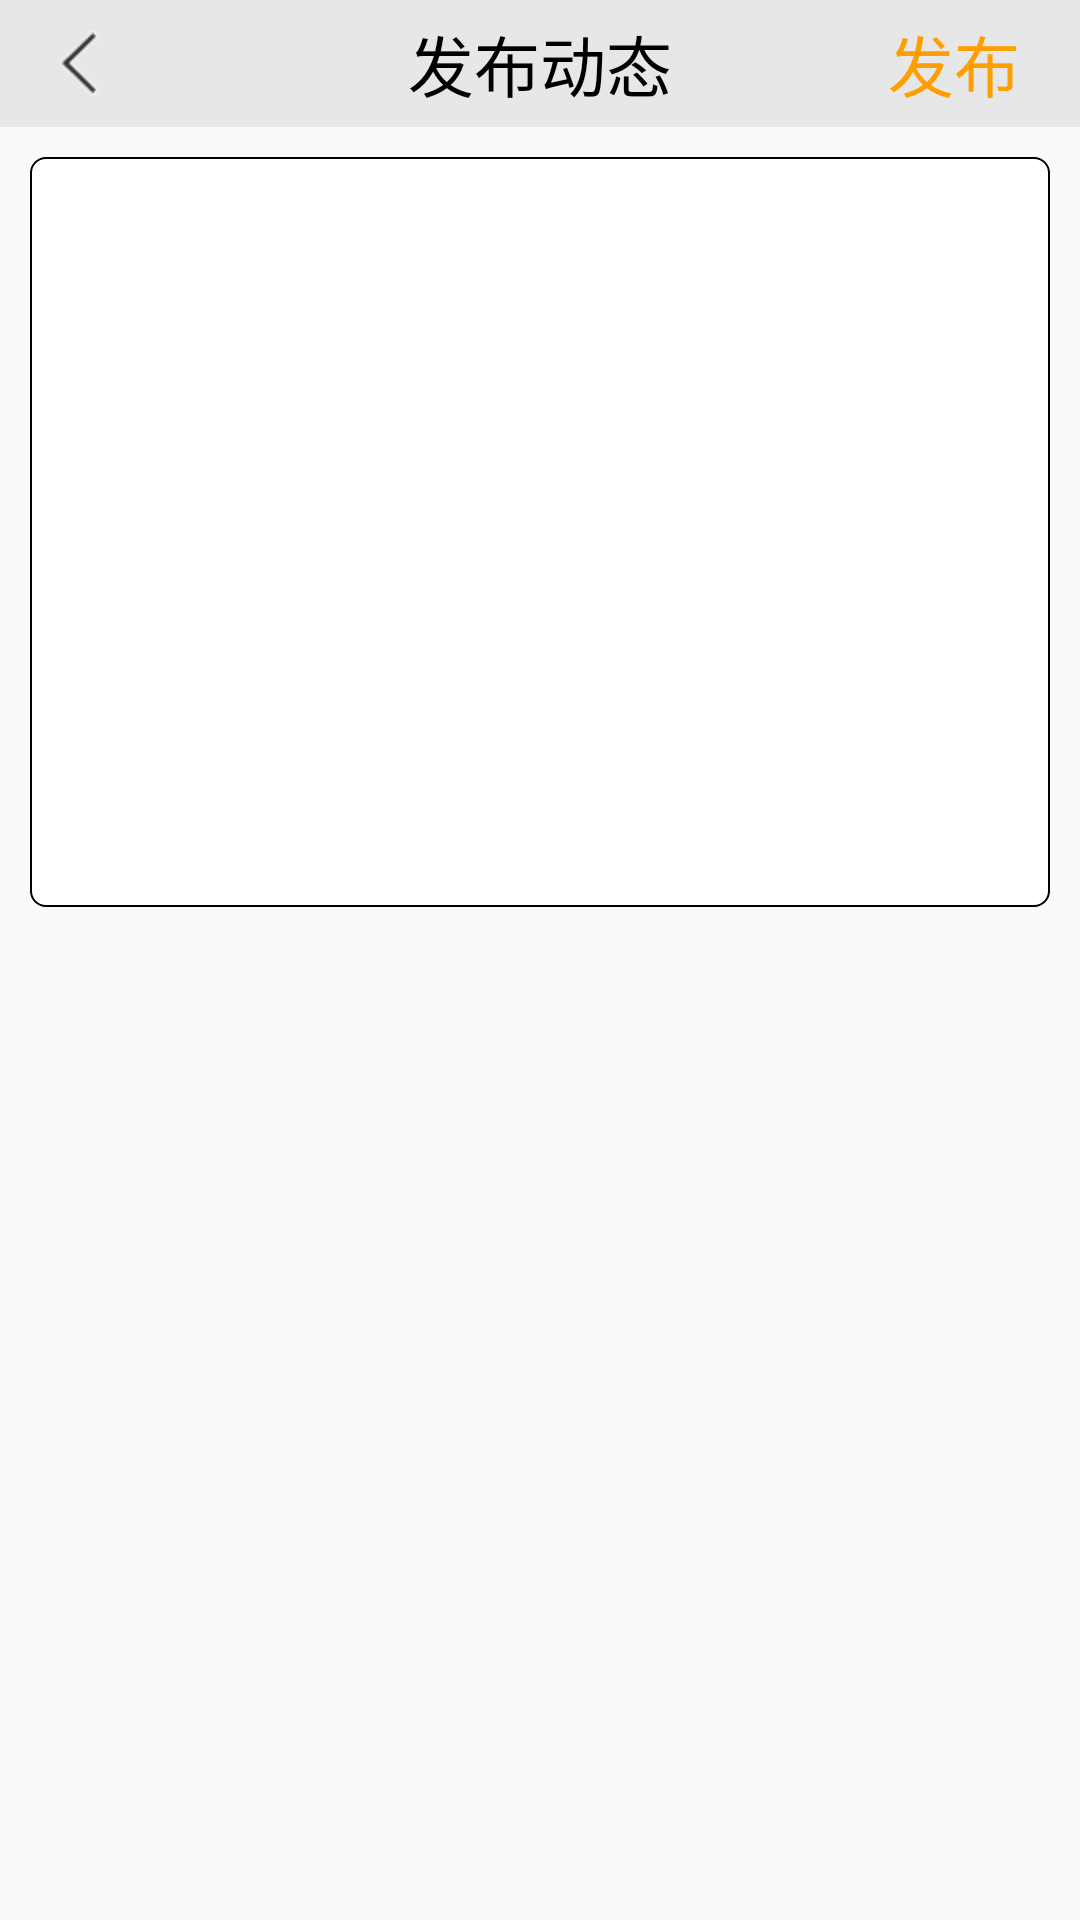

Layout XML and referenced resources for this Android screen:
<!-- AndroidManifest.xml: application theme AppTheme -->
<!-- res/layout/activity_publish_trend.xml -->
<?xml version="1.0" encoding="utf-8"?>
<LinearLayout xmlns:android="http://schemas.android.com/apk/res/android"
    xmlns:tools="http://schemas.android.com/tools"
    android:layout_width="match_parent"
    android:layout_height="match_parent"
    android:backgroundTint="@color/background_white"
    android:orientation="vertical">

    <RelativeLayout
        android:layout_width="match_parent"
        android:layout_height="wrap_content"
        android:background="@color/background_gray">

        <ImageView
            android:id="@+id/iv_mysetting_back"
            android:layout_width="wrap_content"
            android:layout_height="wrap_content"
            android:layout_alignParentLeft="true"
            android:layout_centerVertical="true"
            android:layout_marginLeft="20dp"
            android:layout_marginTop="10dp"
            android:layout_marginBottom="10dp"
            android:src="@drawable/arrow_left_back2" />

        <TextView
            android:layout_width="wrap_content"
            android:layout_height="wrap_content"
            android:layout_centerHorizontal="true"
            android:layout_centerVertical="true"
            android:text="发布动态"
            android:textColor="#000000"
            android:textSize="22sp" />

        <TextView
            android:layout_width="wrap_content"
            android:layout_height="wrap_content"
            android:layout_alignParentRight="true"
            android:layout_centerVertical="true"
            android:layout_marginTop="10dp"
            android:layout_marginRight="20dp"
            android:text="发布"
            android:textColor="#FF9E00"
            android:textSize="22sp" />
    </RelativeLayout>

    <EditText
        android:layout_width="match_parent"
        android:layout_height="250dp"
        android:layout_margin="10dp"
        android:background="@drawable/trends_background"
        android:gravity="start"
        android:textColor="#000000"
        android:textSize="18sp" />
</LinearLayout>
<!-- resources referenced by this layout -->
<resources>
  <color name="background_gray">#E7E7E7</color>
  <color name="background_white">#FFFFFF</color>
  <!-- drawable arrow_left_back2: png bitmap (drawable-hdpi, 535 bytes) -->
  <!-- drawable trends_background (drawable) -->
  <?xml version="1.0" encoding="utf-8"?>
  <layer-list
      xmlns:android="http://schemas.android.com/apk/res/android">
      <item>
          <shape
              xmlns:android="http://schemas.android.com/apk/res/android"
              android:shape="rectangle">
              <solid
                  android:color="#ffffff"/>
              <corners
                  android:radius="5dp"
                  />
              <stroke
                  android:width="2px"
                  android:color="#000000"/>
          </shape>
      </item>
  </layer-list>
  <style name="AppTheme" parent="Theme.AppCompat.Light.NoActionBar">
          
          <item name="colorPrimary">@color/colorPrimary</item>
          <item name="colorPrimaryDark">@color/colorPrimaryDark</item>
          <item name="colorAccent">@color/colorAccent</item>
          <item name="android:windowAnimationStyle">@style/Animation_Activity</item>
      </style>
  <color name="colorPrimary">#3FA862</color>
  <color name="colorPrimaryDark">#3FA862</color>
  <color name="colorAccent">#FF4081</color>
  <style name="Animation_Activity">
          <item name="android:activityOpenEnterAnimation">@anim/translate_right_to_center</item>
          <item name="android:activityOpenExitAnimation">@anim/translate_center_to_left</item>
          <item name="android:activityCloseEnterAnimation">@anim/translate_left_to_center</item>
          <item name="android:activityCloseExitAnimation">@anim/translate_center_to_right</item>
      </style>
</resources>
